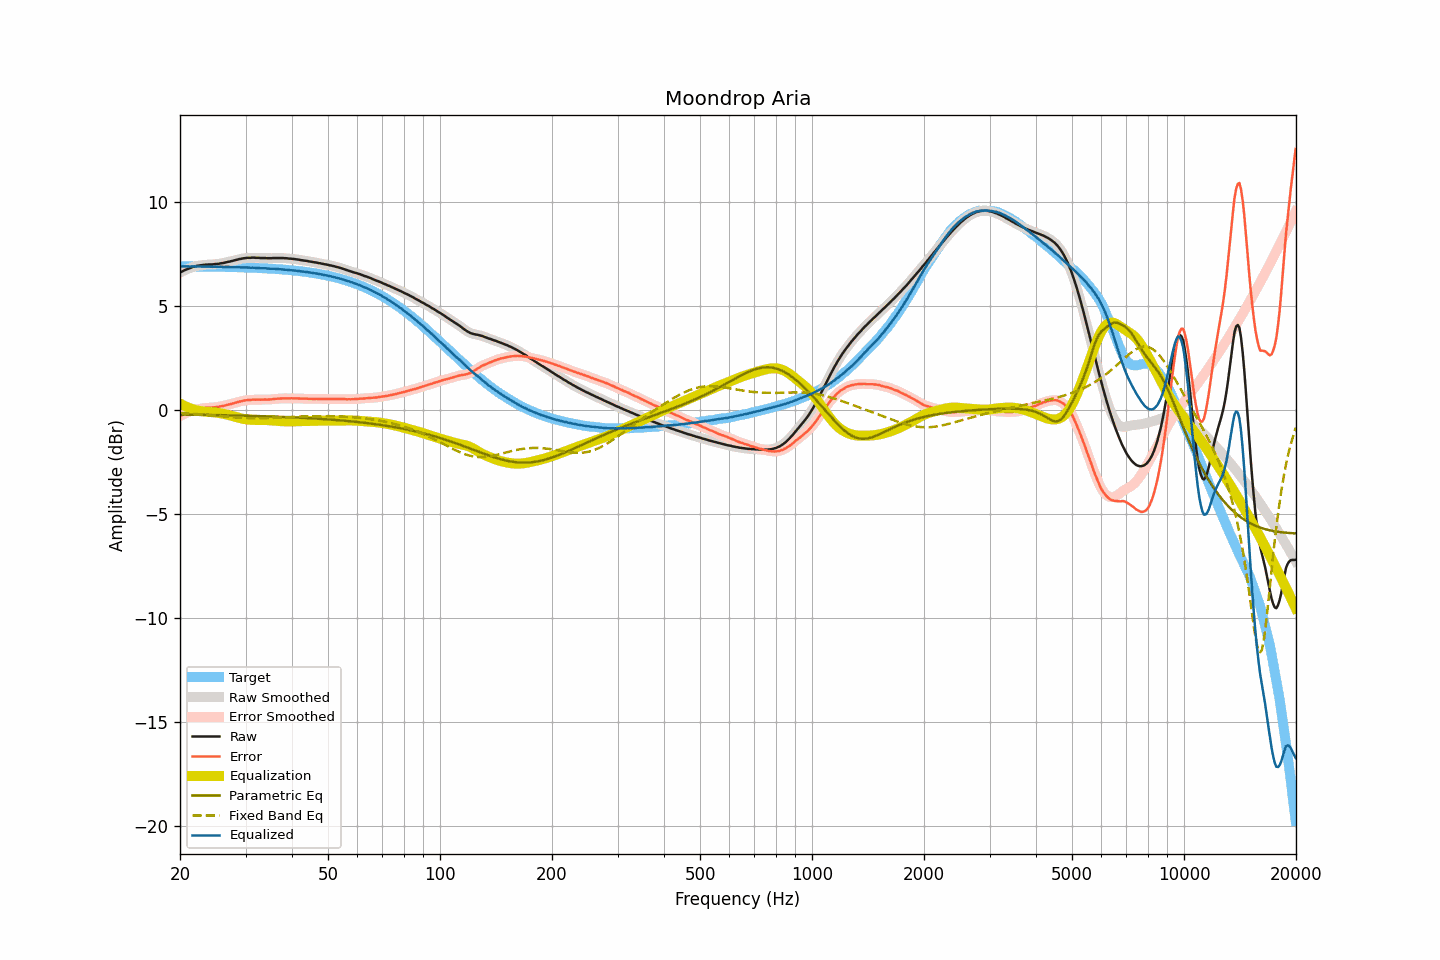

Values plotted in this chart, from the file beside it:
frequency, raw, smoothed, error, error_smoothed, equalization, parametric_eq, fixed_band_eq, equalized_raw, equalized_smoothed, target
20.00, 6.60, 6.60, -0.30, -0.30, 0.30, -0.23, -0.15, 6.90, 6.90, 6.90
20.20, 6.64, 6.64, -0.26, -0.26, 0.26, -0.23, -0.16, 6.90, 6.90, 6.90
20.40, 6.68, 6.68, -0.22, -0.22, 0.22, -0.23, -0.16, 6.90, 6.90, 6.90
20.61, 6.72, 6.72, -0.18, -0.18, 0.18, -0.23, -0.17, 6.90, 6.90, 6.90
20.81, 6.75, 6.75, -0.15, -0.15, 0.15, -0.23, -0.17, 6.90, 6.90, 6.90
21.02, 6.78, 6.78, -0.12, -0.12, 0.11, -0.23, -0.18, 6.89, 6.89, 6.90
21.23, 6.81, 6.81, -0.09, -0.09, 0.08, -0.23, -0.18, 6.89, 6.89, 6.90
21.44, 6.84, 6.84, -0.05, -0.05, 0.05, -0.24, -0.19, 6.89, 6.89, 6.90
21.66, 6.87, 6.87, -0.02, -0.03, 0.03, -0.24, -0.19, 6.90, 6.90, 6.89
21.87, 6.89, 6.89, -0.00, -0.00, 0.01, -0.24, -0.20, 6.90, 6.90, 6.89
22.09, 6.91, 6.91, 0.02, 0.02, -0.02, -0.24, -0.20, 6.89, 6.90, 6.89
22.31, 6.93, 6.93, 0.04, 0.04, -0.03, -0.24, -0.21, 6.90, 6.89, 6.89
22.54, 6.94, 6.94, 0.05, 0.05, -0.05, -0.24, -0.21, 6.89, 6.89, 6.89
22.76, 6.95, 6.95, 0.06, 0.06, -0.06, -0.24, -0.22, 6.89, 6.89, 6.89
22.99, 6.96, 6.96, 0.07, 0.07, -0.07, -0.24, -0.23, 6.89, 6.89, 6.89
23.22, 6.97, 6.97, 0.08, 0.08, -0.08, -0.24, -0.23, 6.89, 6.89, 6.89
23.45, 6.98, 6.98, 0.09, 0.09, -0.09, -0.24, -0.24, 6.89, 6.89, 6.89
23.69, 6.98, 6.98, 0.09, 0.10, -0.10, -0.25, -0.25, 6.88, 6.89, 6.89
23.92, 6.99, 6.99, 0.11, 0.10, -0.10, -0.25, -0.25, 6.89, 6.89, 6.88
24.16, 6.99, 6.99, 0.11, 0.11, -0.11, -0.25, -0.26, 6.88, 6.88, 6.88
24.40, 6.99, 6.99, 0.11, 0.11, -0.11, -0.25, -0.27, 6.88, 6.88, 6.88
24.65, 7.00, 7.00, 0.12, 0.12, -0.12, -0.25, -0.27, 6.88, 6.88, 6.88
24.89, 7.01, 7.00, 0.13, 0.12, -0.13, -0.25, -0.28, 6.88, 6.88, 6.88
25.14, 7.01, 7.01, 0.13, 0.14, -0.14, -0.25, -0.29, 6.87, 6.88, 6.88
25.39, 7.02, 7.02, 0.14, 0.15, -0.15, -0.26, -0.30, 6.87, 6.88, 6.88
25.65, 7.04, 7.03, 0.16, 0.16, -0.16, -0.26, -0.30, 6.88, 6.87, 6.88
25.91, 7.05, 7.05, 0.18, 0.17, -0.18, -0.26, -0.31, 6.87, 6.87, 6.87
26.16, 7.06, 7.06, 0.19, 0.19, -0.19, -0.26, -0.32, 6.87, 6.87, 6.87
26.43, 7.08, 7.08, 0.21, 0.21, -0.21, -0.26, -0.32, 6.87, 6.87, 6.87
26.69, 7.10, 7.10, 0.23, 0.23, -0.23, -0.26, -0.33, 6.87, 6.87, 6.87
26.96, 7.12, 7.12, 0.25, 0.25, -0.25, -0.26, -0.34, 6.87, 6.87, 6.87
27.23, 7.13, 7.13, 0.26, 0.27, -0.27, -0.27, -0.34, 6.86, 6.87, 6.87
27.50, 7.15, 7.15, 0.29, 0.29, -0.29, -0.27, -0.35, 6.86, 6.86, 6.86
27.77, 7.17, 7.17, 0.31, 0.31, -0.31, -0.27, -0.36, 6.86, 6.86, 6.86
28.05, 7.19, 7.19, 0.33, 0.33, -0.33, -0.27, -0.36, 6.86, 6.86, 6.86
28.33, 7.21, 7.21, 0.35, 0.35, -0.35, -0.27, -0.37, 6.86, 6.86, 6.86
28.62, 7.23, 7.23, 0.37, 0.37, -0.37, -0.27, -0.38, 6.86, 6.86, 6.86
28.90, 7.25, 7.25, 0.40, 0.39, -0.39, -0.28, -0.38, 6.86, 6.85, 6.85
29.19, 7.26, 7.26, 0.41, 0.41, -0.41, -0.28, -0.39, 6.85, 6.85, 6.85
29.48, 7.28, 7.28, 0.43, 0.43, -0.43, -0.28, -0.39, 6.85, 6.85, 6.85
29.78, 7.29, 7.29, 0.44, 0.44, -0.44, -0.28, -0.39, 6.85, 6.85, 6.85
30.08, 7.30, 7.30, 0.46, 0.46, -0.46, -0.28, -0.40, 6.84, 6.85, 6.84
30.38, 7.31, 7.31, 0.47, 0.47, -0.47, -0.29, -0.40, 6.84, 6.84, 6.84
30.68, 7.31, 7.31, 0.47, 0.47, -0.47, -0.29, -0.40, 6.84, 6.84, 6.84
30.99, 7.31, 7.32, 0.47, 0.48, -0.48, -0.29, -0.40, 6.83, 6.84, 6.84
31.30, 7.32, 7.32, 0.49, 0.48, -0.48, -0.29, -0.41, 6.84, 6.83, 6.83
31.61, 7.32, 7.32, 0.49, 0.49, -0.49, -0.29, -0.41, 6.83, 6.83, 6.83
31.93, 7.31, 7.32, 0.48, 0.49, -0.49, -0.30, -0.41, 6.82, 6.83, 6.83
32.24, 7.31, 7.31, 0.49, 0.49, -0.49, -0.30, -0.41, 6.82, 6.82, 6.82
32.57, 7.31, 7.31, 0.49, 0.49, -0.49, -0.30, -0.41, 6.82, 6.82, 6.82
32.89, 7.30, 7.30, 0.48, 0.49, -0.49, -0.30, -0.41, 6.81, 6.81, 6.82
33.22, 7.30, 7.30, 0.49, 0.49, -0.49, -0.31, -0.41, 6.81, 6.81, 6.81
33.55, 7.30, 7.30, 0.49, 0.49, -0.49, -0.31, -0.40, 6.81, 6.81, 6.81
33.89, 7.30, 7.30, 0.50, 0.49, -0.49, -0.31, -0.40, 6.81, 6.80, 6.80
34.23, 7.29, 7.29, 0.49, 0.49, -0.49, -0.31, -0.40, 6.80, 6.80, 6.80
34.57, 7.29, 7.29, 0.50, 0.49, -0.50, -0.32, -0.40, 6.79, 6.79, 6.79
34.92, 7.29, 7.29, 0.50, 0.50, -0.50, -0.32, -0.39, 6.79, 6.79, 6.79
35.27, 7.29, 7.29, 0.50, 0.51, -0.51, -0.32, -0.39, 6.78, 6.78, 6.79
35.62, 7.30, 7.30, 0.52, 0.52, -0.52, -0.32, -0.39, 6.78, 6.78, 6.78
35.97, 7.30, 7.30, 0.52, 0.52, -0.52, -0.33, -0.38, 6.78, 6.78, 6.78
... 635 more rows
